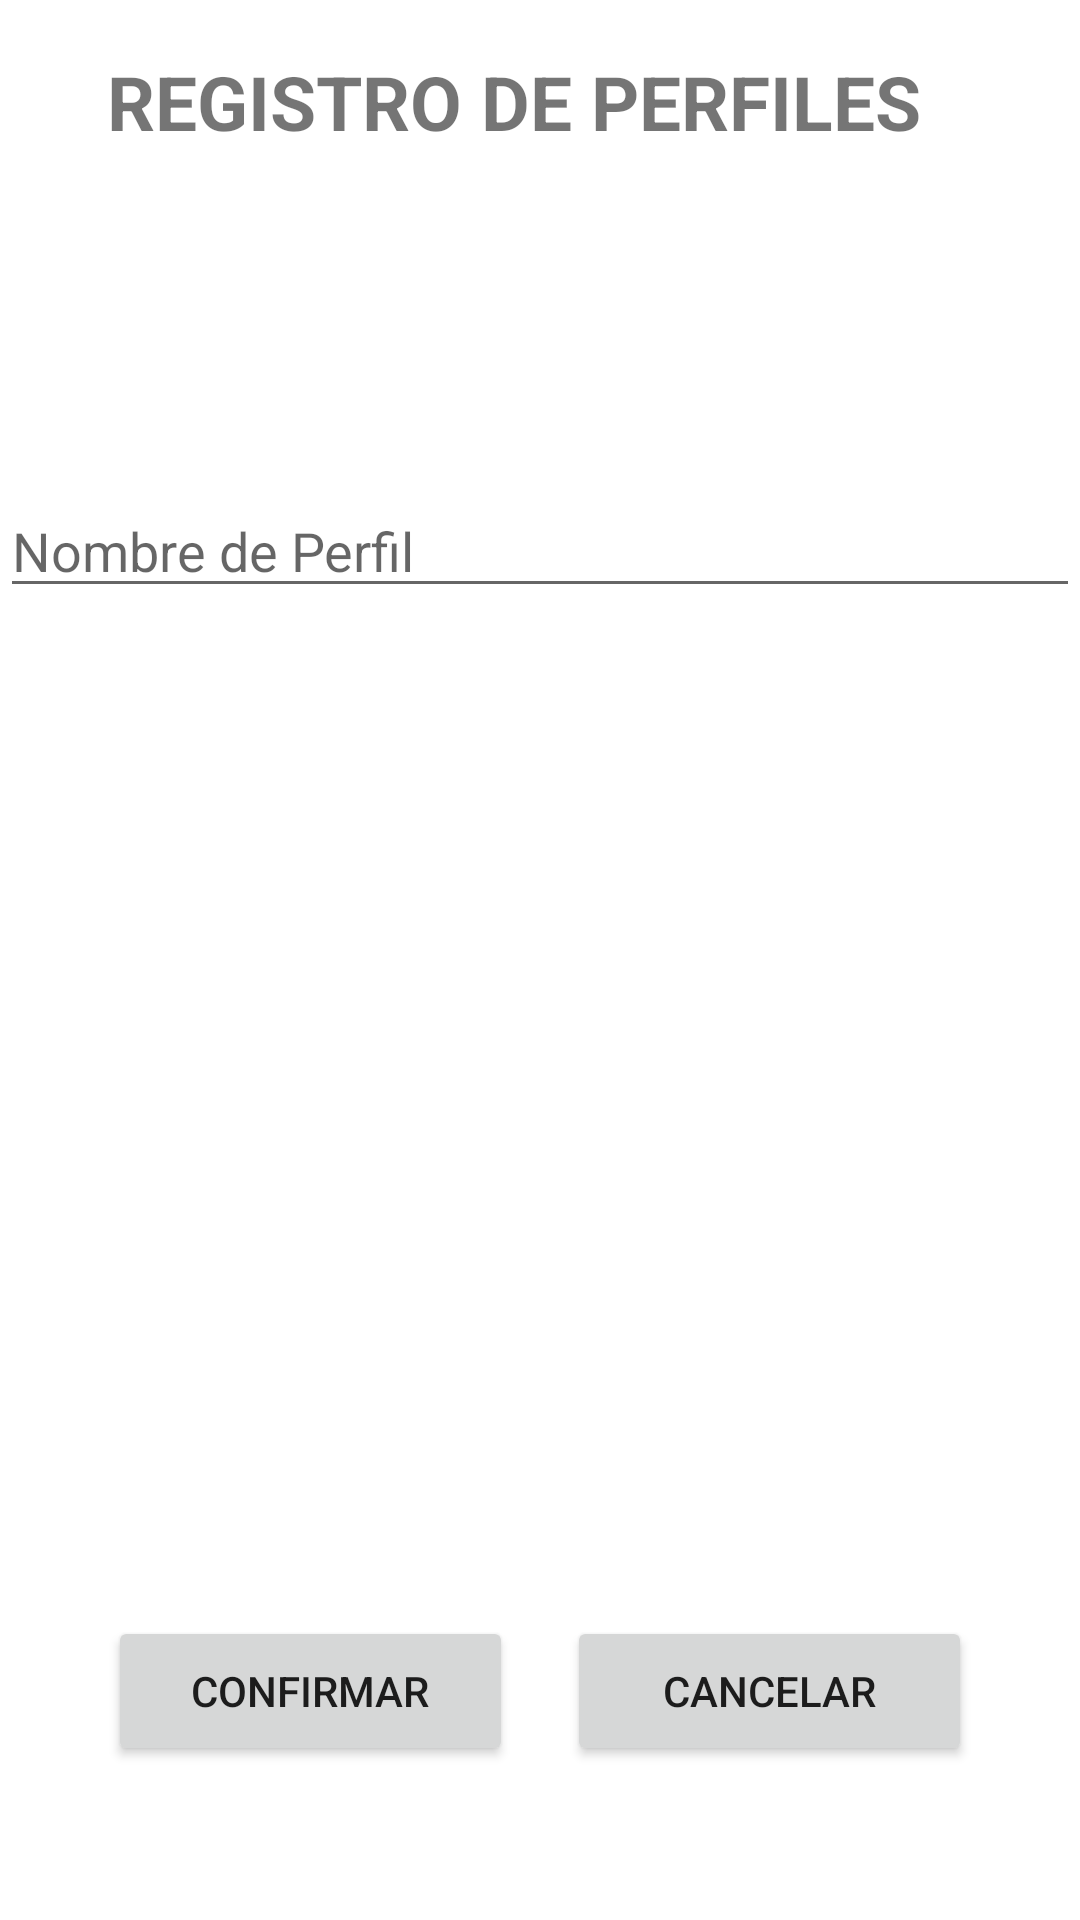

The Android layout XML behind this screen, and the referenced resources:
<!-- AndroidManifest.xml: application theme Theme.BaseDeDatosBlackSheep -->
<!-- res/layout/activity_registro_perfiles.xml -->
<?xml version="1.0" encoding="utf-8"?>
<androidx.constraintlayout.widget.ConstraintLayout xmlns:android="http://schemas.android.com/apk/res/android"
    xmlns:app="http://schemas.android.com/apk/res-auto"
    xmlns:tools="http://schemas.android.com/tools"
    android:layout_width="match_parent"
    android:layout_height="match_parent"
    tools:context=".RegistroPerfiles">

    <TextView
        android:id="@+id/textView"
        android:layout_width="wrap_content"
        android:layout_height="wrap_content"
        android:text="REGISTRO DE PERFILES"
        android:textSize="25sp"
        android:textStyle="bold"
        app:layout_constraintBottom_toBottomOf="parent"
        app:layout_constraintHorizontal_bias="0.401"
        app:layout_constraintLeft_toLeftOf="parent"
        app:layout_constraintRight_toRightOf="parent"
        app:layout_constraintTop_toTopOf="parent"
        app:layout_constraintVertical_bias="0.028" />

    <EditText
        android:id="@+id/tvNombrePerfil"
        android:layout_width="match_parent"
        android:layout_height="wrap_content"
        android:hint="Nombre de Perfil"
        app:layout_constraintBottom_toBottomOf="parent"
        app:layout_constraintTop_toBottomOf="@+id/textView"
        app:layout_constraintVertical_bias="0.202"
        tools:ignore="MissingConstraints"
        tools:layout_editor_absoluteX="0dp" />

    <Button
        android:id="@+id/btnCancelarPerfil"
        android:layout_width="135dp"
        android:layout_height="50dp"
        android:layout_marginEnd="36dp"
        android:layout_marginRight="36dp"
        android:onClick="onClick"
        android:text="Cancelar"
        app:layout_constraintBottom_toBottomOf="parent"
        app:layout_constraintEnd_toEndOf="parent"
        app:layout_constraintHorizontal_bias="0.603"
        app:layout_constraintStart_toEndOf="@+id/BtnConfirmar1"
        app:layout_constraintTop_toTopOf="parent"
        app:layout_constraintVertical_bias="0.913" />

    <Button
        android:id="@+id/BtnConfirmar"
        android:layout_width="135dp"
        android:layout_height="50dp"
        android:onClick="onClick"
        android:text="Confirmar"
        app:layout_constraintBottom_toBottomOf="parent"
        app:layout_constraintEnd_toEndOf="parent"
        app:layout_constraintHorizontal_bias="0.16"
        app:layout_constraintStart_toStartOf="parent"
        app:layout_constraintTop_toTopOf="parent"
        app:layout_constraintVertical_bias="0.913" />

</androidx.constraintlayout.widget.ConstraintLayout>
<!-- resources referenced by this layout -->
<resources>
  <style name="Theme.BaseDeDatosBlackSheep" parent="Theme.MaterialComponents.DayNight.DarkActionBar">
          
          <item name="colorPrimary">@color/purple_500</item>
          <item name="colorPrimaryVariant">@color/purple_700</item>
          <item name="colorOnPrimary">@color/white</item>
          
          <item name="colorSecondary">@color/teal_200</item>
          <item name="colorSecondaryVariant">@color/teal_700</item>
          <item name="colorOnSecondary">@color/black</item>
          
          <item name="android:statusBarColor" tools:targetApi="l">?attr/colorPrimaryVariant</item>
          
      </style>
  <color name="purple_500">#ffb300</color>
  <color name="purple_700">#c68400</color>
  <color name="white">#FFFFFFFF</color>
  <color name="teal_200">#FF03DAC5</color>
  <color name="teal_700">#FF018786</color>
  <color name="black">#FF000000</color>
</resources>
